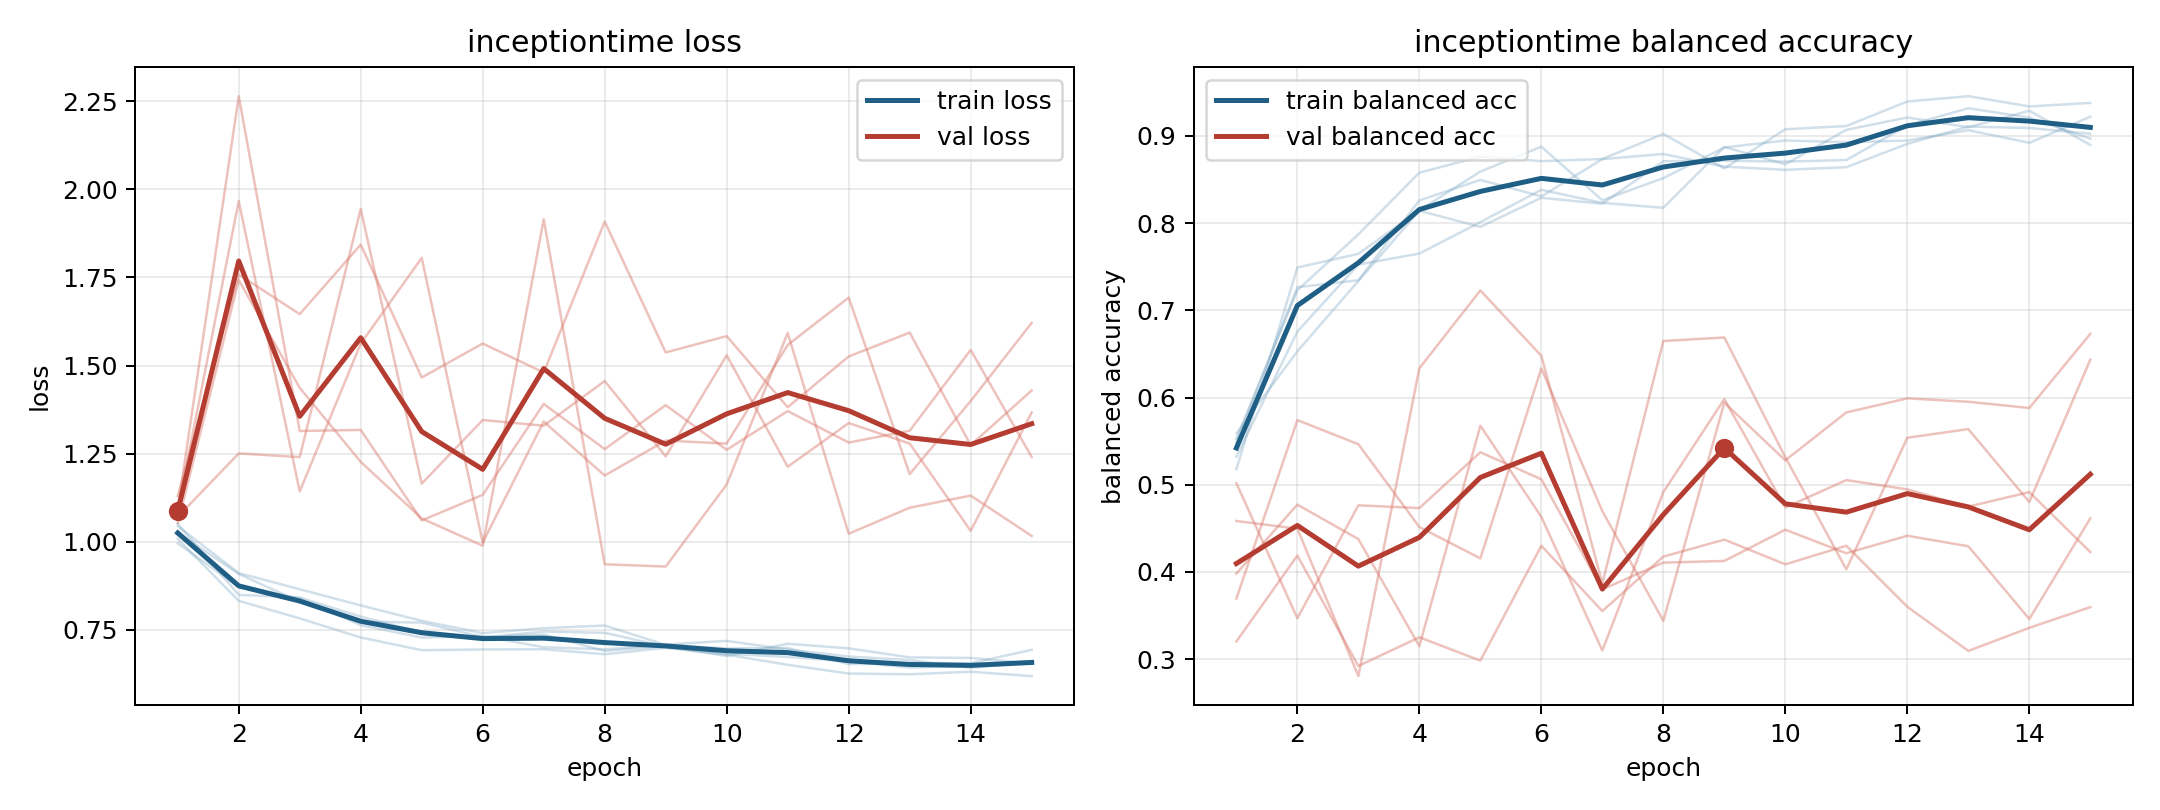

Values plotted in this chart, from the file beside it:
model, fold, epoch, train_loss, train_balanced_accuracy, val_loss, val_balanced_accuracy
inceptiontime, 1, 1, 1.009, 0.5528, 1.13, 0.3203
inceptiontime, 1, 2, 0.8327, 0.723, 1.758, 0.4187
inceptiontime, 1, 3, 0.7829, 0.7871, 1.646, 0.2922
inceptiontime, 1, 4, 0.7288, 0.8578, 1.843, 0.3251
inceptiontime, 1, 5, 0.6927, 0.8762, 1.466, 0.2983
inceptiontime, 1, 6, 0.6947, 0.871, 1.562, 0.43
inceptiontime, 1, 7, 0.6954, 0.8735, 1.48, 0.3551
inceptiontime, 1, 8, 0.6813, 0.9023, 1.908, 0.4175
inceptiontime, 1, 9, 0.6994, 0.8627, 1.537, 0.437
inceptiontime, 1, 10, 0.6799, 0.9076, 1.583, 0.4087
inceptiontime, 1, 11, 0.6512, 0.9113, 1.382, 0.4301
inceptiontime, 1, 12, 0.6266, 0.9395, 1.526, 0.36
inceptiontime, 1, 13, 0.6243, 0.9455, 1.593, 0.3094
inceptiontime, 1, 14, 0.6316, 0.9338, 1.274, 0.3359
inceptiontime, 1, 15, 0.6192, 0.9378, 1.429, 0.3596
inceptiontime, 2, 1, 0.9957, 0.5489, 1.071, 0.3695
inceptiontime, 2, 2, 0.8727, 0.7265, 1.251, 0.5741
inceptiontime, 2, 3, 0.8399, 0.7345, 1.24, 0.5465
inceptiontime, 2, 4, 0.7637, 0.8261, 1.944, 0.4514
inceptiontime, 2, 5, 0.7285, 0.8495, 1.165, 0.4156
inceptiontime, 2, 6, 0.7329, 0.8307, 1.345, 0.6334
inceptiontime, 2, 7, 0.701, 0.8733, 1.329, 0.4697
inceptiontime, 2, 8, 0.6951, 0.8793, 1.456, 0.3439
inceptiontime, 2, 9, 0.7088, 0.8647, 1.242, 0.5941
inceptiontime, 2, 10, 0.7191, 0.8611, 1.529, 0.5279
inceptiontime, 2, 11, 0.6947, 0.8641, 1.213, 0.5829
inceptiontime, 2, 12, 0.6747, 0.8909, 1.337, 0.599
inceptiontime, 2, 13, 0.6647, 0.9107, 1.279, 0.5951
inceptiontime, 2, 14, 0.6426, 0.9091, 1.031, 0.588
inceptiontime, 2, 15, 0.6588, 0.9024, 1.367, 0.673
inceptiontime, 3, 1, 1.051, 0.5178, 1.092, 0.5018
inceptiontime, 3, 2, 0.8496, 0.7491, 2.264, 0.3469
inceptiontime, 3, 3, 0.8422, 0.7648, 1.314, 0.4764
inceptiontime, 3, 4, 0.7879, 0.8148, 1.317, 0.4732
inceptiontime, 3, 5, 0.743, 0.8591, 1.061, 0.5372
inceptiontime, 3, 6, 0.7288, 0.8876, 1.133, 0.5062
inceptiontime, 3, 7, 0.7456, 0.8262, 1.391, 0.38
inceptiontime, 3, 8, 0.742, 0.8516, 1.263, 0.4106
inceptiontime, 3, 9, 0.703, 0.8867, 1.388, 0.4126
inceptiontime, 3, 10, 0.6763, 0.8947, 1.261, 0.4484
inceptiontime, 3, 11, 0.711, 0.8928, 1.371, 0.4214
inceptiontime, 3, 12, 0.6979, 0.8946, 1.282, 0.4415
inceptiontime, 3, 13, 0.6723, 0.9065, 1.315, 0.4294
inceptiontime, 3, 14, 0.6706, 0.8921, 1.544, 0.3461
inceptiontime, 3, 15, 0.6552, 0.922, 1.241, 0.4614
inceptiontime, 4, 1, 1.044, 0.5322, 1.053, 0.4584
inceptiontime, 4, 2, 0.9113, 0.6757, 1.742, 0.4496
inceptiontime, 4, 3, 0.8655, 0.7525, 1.437, 0.2805
inceptiontime, 4, 4, 0.8197, 0.7651, 1.227, 0.6335
inceptiontime, 4, 5, 0.776, 0.8011, 1.066, 0.7228
inceptiontime, 4, 6, 0.7411, 0.8382, 0.989, 0.6478
inceptiontime, 4, 7, 0.755, 0.8232, 1.915, 0.3869
inceptiontime, 4, 8, 0.7627, 0.8176, 0.9364, 0.6648
inceptiontime, 4, 9, 0.7078, 0.8873, 0.9299, 0.6688
inceptiontime, 4, 10, 0.6978, 0.8675, 1.163, 0.5315
inceptiontime, 4, 11, 0.6987, 0.9069, 1.592, 0.403
inceptiontime, 4, 12, 0.6531, 0.9211, 1.023, 0.5539
inceptiontime, 4, 13, 0.6563, 0.9099, 1.097, 0.5638
inceptiontime, 4, 14, 0.6554, 0.9289, 1.131, 0.4802
inceptiontime, 4, 15, 0.6938, 0.8897, 1.017, 0.6434
... 15 more rows
